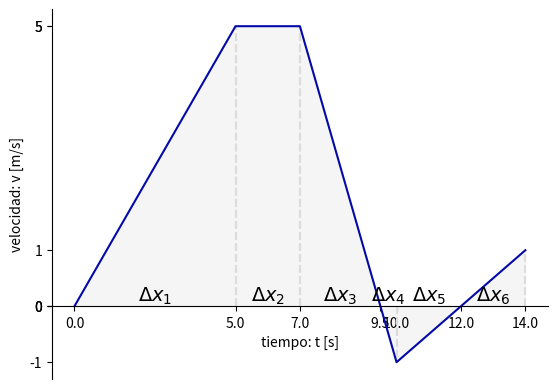
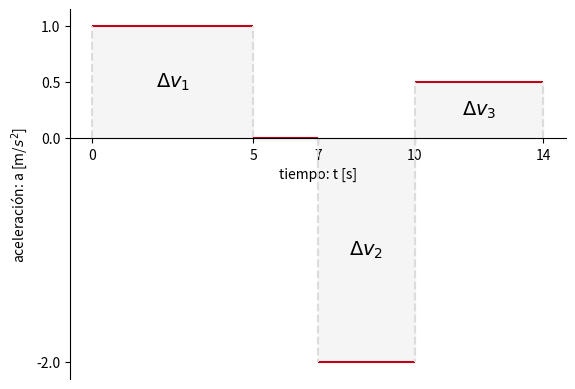

Write Python code to recreate these figures, in order.
from matplotlib.patches import FancyArrowPatch
import matplotlib.pyplot as plt
from matplotlib.lines import Line2D
from matplotlib.patches import Rectangle
from matplotlib.patches import Polygon

import numpy as np

def cambiosPosicion(cambiosAceleracion, vi= 0, xi=0):
    i = 0
    velocidades = cambiosVelocidad(cambiosAceleracion, vi)["velocidades"]

    xf = xi

    tiempos = []
    posiciones = [xi]

    for intervalo in cambiosAceleracion:
        ti = float(intervalo.split("-")[0])
        tf = float(intervalo.split("-")[1])

        if ti not in tiempos: tiempos.append(ti)
        tiempos.append(tf)

        xf += (tf - ti) * velocidades[i]

        posiciones.append(xf)
        i += 1

    return {"tiempos": tiempos, "posiciones": posiciones}

def cambiosVelocidad(cambiosAceleracion, vi=0):
    i = 0
    vf = vi

    tiempos = []
    velocidades = [vf]

    for intervalo in cambiosAceleracion:
        i += 1
        ti = float(intervalo.split("-")[0])
        tf = float(intervalo.split("-")[1])

        if ti not in  tiempos: tiempos.append(ti)
        tiempos.append(tf)

        vf += (tf - ti) * cambiosAceleracion[intervalo]
        velocidades.append(vf)

        if(velocidades[i-1] > 0 and velocidades[i] < 0) or (velocidades[i-1] < 0 and velocidades[i] > 0):
            tiempos.insert(i, abs(velocidades[i-1]/cambiosAceleracion[intervalo]) + ti)
            velocidades.insert(i, 0)
            i+=1

    return {"tiempos": tiempos, "velocidades": velocidades}

def generarGraficosMRUA(cambiosAceleracion, xi=0, vi=0, mostrarDatos=False, unidadD="m", unidadT="s", testing=False):
    #estroboscopico(cambiosAceleracion, xi, vi, mostrarDatos, unidadD, unidadT)
    mrua = False
    for intervalo in cambiosAceleracion:
        if cambiosAceleracion[intervalo] != 0: mrua = True

    if not mrua: grafDt = graficaDT(cambiosAceleracion, xi, vi, mostrarDatos, unidadD, unidadT, testing)
    grafVt = graficaVT(cambiosAceleracion, vi, mostrarDatos, unidadD, unidadT, testing)
    grafAt = graficaAT(cambiosAceleracion, mostrarDatos, unidadD, unidadT, testing)

"""def estroboscopico(cambiosAceleracion, xi=0, vi=0, mostrarDatos=False, unidadD="m", unidadT="s"):
    fig, ax = plt.subplots()
    ax.spines.top.set(visible=False)
    ax.spines.left.set(visible=False)
    ax.spines.right.set(visible=False)

    tiemposUnitarios = []
    velocidadesMapeadas = []
    aceleracionesMapeadas = []
    for intervalo in cambiosAceleracion:
        ti = float(intervalo.split("-")[0])
        tf = float(intervalo.split("-")[1])

        if tf - ti != 1:"""


def graficaDT(cambiosAceleracion, xi=0, vi=0, mostrarDatos=False, unidadD="m", unidadT="s", testing=False):
    fig, ax = plt.subplots()
    ax.set_ylabel(f"posición: x [{unidadD}]")
    ax.set_xlabel(f"tiempo: t [{unidadT}]")
    ax.spines.top.set(visible=False)
    ax.spines.right.set(visible=False)
    ax.spines.bottom.set(position=("data", 0))

    tiempos = cambiosPosicion(cambiosAceleracion, vi, xi)["tiempos"]
    posiciones = cambiosPosicion(cambiosAceleracion, vi, xi)["posiciones"]
    
    ax.set_xticks(tiempos)
    ax.set_yticks(posiciones)
    ax.plot(tiempos, posiciones)

    fig.savefig("mruaDT.png")
    if testing: plt.show()

def graficaVT(cambiosAceleracion, vi=0, mostrarAreas=False, unidadD="m", unidadT="s", testing=False):
    fig, ax = plt.subplots()
    ax.set_ylabel(f"velocidad: v [{unidadD}/{unidadT}]")
    ax.set_xlabel(f"tiempo: t [{unidadT}]")
    ax.spines.top.set(visible=False)
    ax.spines.right.set(visible=False)
    ax.spines.bottom.set(position=("data", 0))

    tiempos = cambiosVelocidad(cambiosAceleracion, vi)["tiempos"]
    velocidades = cambiosVelocidad(cambiosAceleracion, vi)["velocidades"]

    i = 1
    while i < len(tiempos) and mostrarAreas:
        if not (velocidades[i-1] == 0 and velocidades[i] == 0):
            ax.annotate(r"$\Delta x_{0}$".format(i), 
                        xy=(0,0), 
                        xycoords="data", 
                        xytext=(tiempos[i-1] + (tiempos[i]-tiempos[i-1])/2, 0),
                        size=14,
                        horizontalalignment="center",
                        verticalalignment="bottom")
            ax.add_patch(Polygon(((tiempos[i-1], velocidades[i-1]),
                                (tiempos[i-1], 0),
                                (tiempos[i], 0),
                                (tiempos[i], velocidades[i])), 
                                color="whitesmoke"))
            ax.vlines(tiempos[i-1], 0, velocidades[i-1], colors="gainsboro", ls="--")
            ax.vlines(tiempos[i], 0, velocidades[i], colors="gainsboro", ls="--")
        i+=1

    ax.set_xticks(tiempos)
    ax.set_yticks(velocidades)
    ax.plot(tiempos, velocidades, color="xkcd:cobalt blue")
    
    fig.savefig("mruaVT.png")
    if testing: plt.show()

def graficaAT(cambiosAceleracion, mostrarAreas=False, unidadD="m", unidadT="s", testing=False):
    i = 0
    fig, ax = plt.subplots()
    ax.set_ylabel(r"aceleración: a [{0}/${1}^2$]".format(unidadD, unidadT))
    ax.set_xlabel(f"tiempo: t [{unidadT}]")
    ax.spines.top.set(visible=False)
    ax.spines.right.set(visible=False)
    ax.spines.bottom.set(position=("data", 0))

    for intervalo in cambiosAceleracion:
        if cambiosAceleracion[intervalo] != 0: i += 1
        ti = float(intervalo.split("-")[0])
        tf = float(intervalo.split("-")[1])
        ax.hlines(cambiosAceleracion[intervalo], ti, tf, color="xkcd:scarlet")
        if mostrarAreas and cambiosAceleracion[intervalo] != 0:
            ax.annotate(r"$\Delta v_{0}$".format(i), 
                        xy=(0,0), 
                        xycoords="data", 
                        xytext=(ti + (tf-ti)/2, cambiosAceleracion[intervalo]/2),
                        size=14,
                        horizontalalignment="center",
                        verticalalignment="center")
            ax.add_patch(Rectangle((ti, 0), tf-ti, cambiosAceleracion[intervalo], color="whitesmoke"))
            ax.vlines(ti, 0, cambiosAceleracion[intervalo], colors="gainsboro", ls="--")
            ax.vlines(tf, 0, cambiosAceleracion[intervalo], colors="gainsboro", ls="--")

    ax.set_xticks(cambiosPosicion(cambiosAceleracion)["tiempos"])
    ax.set_yticks(list(cambiosAceleracion.values()))
    fig.savefig("mruaAT.png")
    if testing: plt.show()

testing1 = {"0-5": 1, "5-7": 0, "7-10": -2, "10-14": 0.5}
testing2 = {"0-10": 0}

generarGraficosMRUA(testing1, 0, mostrarDatos=True)
